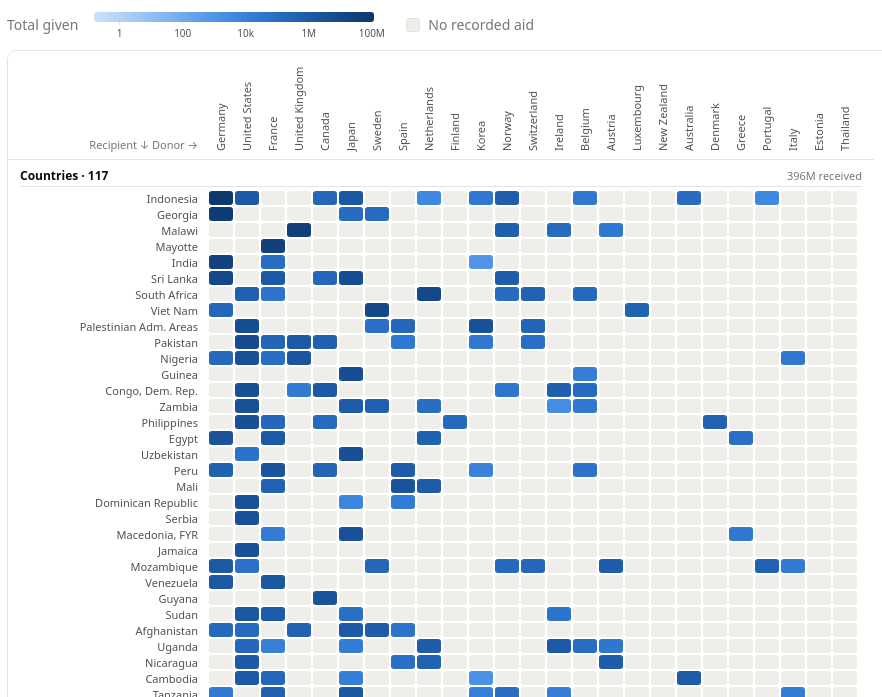
D3 v7 page, settled after 480 driven frames (8 s of simulated time); the page loaded 1 data file(s).


// ── main.js
// Foreign aid adjacency matrix: donors (columns) x recipients (rows).
// Cell value = sum of Amount for that donor -> recipient pair in the current selection.

const CELL_W = 26;
const CELL_H = 16;
const LABEL_W = 200;     // left gutter for recipient names
const COL_LABEL_H = 108; // height of rotated donor labels
const GROUP_H = 30;      // height of a recipient-group header row
const GROUP_GAP = 6;

const GROUPS = [
  { key: "Country", label: "Countries" },
  { key: "Regional", label: "Regions" },
  { key: "Unspecified", label: "Unspecified" },
];

// Sequential blue ramp (light -> dark on light surface; dark -> light on dark surface)
const RAMP = {
  light: ["#cde2fb", "#9ec5f4", "#6da7ec", "#3987e5", "#256abf", "#184f95", "#0d366b"],
  dark: ["#184f95", "#1c5cab", "#2a78d6", "#5598e7", "#86b6ef", "#b7d3f6", "#cde2fb"],
};

const fmtShort = (v) => d3.format(".3~s")(v).replace("G", "B");
const fmtFull = d3.format(",.0f");
const fmtPct = d3.format(".1%");

function recipientType(name) {
  if (name === "Bilateral, unspecified") return "Unspecified";
  if (/, regional$/i.test(name) || /^Sts Ex-Yugo/i.test(name)) return "Regional";
  return "Country";
}

const truncate = (s, n) => (s.length > n ? s.slice(0, n - 1) + "…" : s);

function isDark() {
  const t = document.documentElement.dataset.theme;
  if (t === "dark") return true;
  if (t === "light") return false;
  return window.matchMedia("(prefers-color-scheme: dark)").matches;
}

// ---------- tooltip ----------
const tip = document.getElementById("tooltip");
function showTip(event, html) {
  tip.innerHTML = html;
  tip.hidden = false;
  moveTip(event);
}
function moveTip(event) {
  const pad = 14;
  const { innerWidth: W, innerHeight: H } = window;
  const r = tip.getBoundingClientRect();
  let x = event.clientX + pad;
  let y = event.clientY + pad;
  if (x + r.width > W - 8) x = event.clientX - r.width - pad;
  if (y + r.height > H - 8) y = event.clientY - r.height - pad;
  tip.style.left = `${Math.max(8, x)}px`;
  tip.style.top = `${Math.max(8, y)}px`;
}
function hideTip() { tip.hidden = true; }

// ---------- data ----------
let raw = [];
const el = {
  yearFrom: document.getElementById("yearFrom"),
  yearTo: document.getElementById("yearTo"),
  purpose: document.getElementById("purpose"),
  sort: document.getElementById("sort"),
  count: document.getElementById("count"),
};

d3.csv("aid.csv", (d) => {
  const amount = +d.Amount;
  const donor = (d["Donor name"] || "").trim();
  const recipient = (d["Recipient name"] || "").trim();
  if (!d.Amount || Number.isNaN(amount) || !donor || !recipient) return null;
  return { year: +d.Year, donor, recipient, amount, purpose: (d.Purpose || "").trim() };
}).then((rows) => {
  raw = rows;
  initControls();
  render();
}).catch((err) => {
  document.getElementById("empty").hidden = false;
  document.getElementById("empty").textContent =
    "Could not load aid.csv. Open this page through a local server (python3 -m http.server).";
  console.error(err);
});

function initControls() {
  const [y0, y1] = d3.extent(raw, (d) => d.year);
  const years = d3.range(y0, y1 + 1);
  for (const s of [el.yearFrom, el.yearTo]) {
    s.innerHTML = years.map((y) => `<option value="${y}">${y}</option>`).join("");
  }
  el.yearFrom.value = y0;
  el.yearTo.value = y1;

  const purposes = Array.from(new Set(raw.map((d) => d.purpose))).sort(d3.ascending);
  el.purpose.innerHTML =
    `<option value="">All purposes (${purposes.length})</option>` +
    purposes.map((p) => `<option value="${escapeAttr(p)}" title="${escapeAttr(p)}">${escapeHtml(truncate(p, 60))}</option>`).join("");

  for (const s of [el.yearFrom, el.yearTo, el.purpose, el.sort]) s.addEventListener("change", render);
  window.matchMedia("(prefers-color-scheme: dark)").addEventListener("change", render);
}

function escapeHtml(s) {
  return s.replace(/[&<>"']/g, (c) => ({ "&": "&amp;", "<": "&lt;", ">": "&gt;", '"': "&quot;", "'": "&#39;" }[c]));
}
const escapeAttr = escapeHtml;

// ---------- render ----------
function render() {
  let lo = +el.yearFrom.value;
  let hi = +el.yearTo.value;
  if (lo > hi) [lo, hi] = [hi, lo];
  const purpose = el.purpose.value;
  const byName = el.sort.value === "name";

  const data = raw.filter((d) => d.year >= lo && d.year <= hi && (!purpose || d.purpose === purpose));
  el.count.textContent = `${data.length} of ${raw.length} records`;

  const head = d3.select("#head");
  const body = d3.select("#body");
  head.selectAll("*").remove();
  body.selectAll("*").remove();
  document.getElementById("empty").hidden = data.length > 0;
  if (!data.length) {
    head.attr("width", 0).attr("height", 0);
    body.attr("width", 0).attr("height", 0);
    renderSummary(null);
    d3.select("#legend").selectAll("*").remove();
    return;
  }

  // Aggregate
  const grand = d3.sum(data, (d) => d.amount);
  const donorTot = d3.rollup(data, (v) => d3.sum(v, (d) => d.amount), (d) => d.donor);
  const recTot = d3.rollup(data, (v) => d3.sum(v, (d) => d.amount), (d) => d.recipient);
  const pairs = d3.rollup(
    data,
    (v) => ({ total: d3.sum(v, (d) => d.amount), n: v.length }),
    (d) => d.donor,
    (d) => d.recipient,
  );
  const donorRecipCount = new Map([...pairs].map(([d, m]) => [d, m.size]));
  const recipDonors = d3.rollup(data, (v) => new Set(v.map((d) => d.donor)).size, (d) => d.recipient);
  const topDonorOf = new Map();
  for (const [donor, m] of pairs) {
    for (const [r, v] of m) {
      const cur = topDonorOf.get(r);
      if (!cur || v.total > cur.total) topDonorOf.set(r, { donor, total: v.total });
    }
  }

  const donorSort = byName ? d3.ascending : (a, b) => donorTot.get(b) - donorTot.get(a);
  const recSort = byName ? d3.ascending : (a, b) => recTot.get(b) - recTot.get(a);
  const donors = [...donorTot.keys()].sort(donorSort);

  // Row layout grouped by recipient type
  const rowY = new Map();
  const groupLayout = [];
  let y = 0;
  for (const g of GROUPS) {
    const members = [...recTot.keys()].filter((r) => recipientType(r) === g.key).sort(recSort);
    if (!members.length) continue;
    groupLayout.push({ ...g, y, members, total: d3.sum(members, (m) => recTot.get(m)) });
    y += GROUP_H;
    for (const m of members) { rowY.set(m, y); y += CELL_H; }
    y += GROUP_GAP;
  }
  const bodyH = y;
  const recipients = [...rowY.keys()];

  const x = d3.scaleBand().domain(donors).range([LABEL_W, LABEL_W + donors.length * CELL_W]);
  const matrixRight = LABEL_W + donors.length * CELL_W;
  const width = matrixRight + 16;

  // Color scale (log)
  const pairValues = [];
  for (const m of pairs.values()) for (const v of m.values()) if (v.total > 0) pairValues.push(v.total);
  let [cMin, cMax] = d3.extent(pairValues);
  if (cMin === undefined) { cMin = 1; cMax = 10; }
  if (cMin === cMax) cMin = cMax / 10;
  const color = d3.scaleSequentialLog(d3.interpolateRgbBasis(isDark() ? RAMP.dark : RAMP.light)).domain([cMin, cMax]);

  renderLegend(color, cMin, cMax);

  // ---------- header (donor labels) ----------
  head.attr("width", width).attr("height", COL_LABEL_H);

  const colLabels = head.append("g").selectAll("text").data(donors).join("text")
    .attr("class", "label col-label")
    .attr("transform", (d) => `translate(${x(d) + CELL_W / 2 + 4},${COL_LABEL_H - 8}) rotate(-90)`)
    .attr("text-anchor", "start")
    .attr("pointer-events", "none")
    .text((d) => truncate(d, 17));

  // hit target per donor column in the header
  head.append("g").selectAll("rect").data(donors).join("rect").attr("class", "hit")
    .attr("x", (d) => x(d)).attr("y", 0).attr("width", CELL_W).attr("height", COL_LABEL_H)
    .on("pointerenter", (ev, d) => { highlight(null, d); showTip(ev, donorTip(d)); })
    .on("pointermove", moveTip)
    .on("pointerleave", () => { highlight(null, null); hideTip(); });

  head.append("text").attr("class", "title-text").attr("x", LABEL_W - 10).attr("y", COL_LABEL_H - 10)
    .attr("text-anchor", "end").text("Recipient ↓   Donor →");

  function donorTip(d) {
    return `<div class="t">${escapeHtml(d)}</div>
      <div>Total given: <b>${fmtFull(donorTot.get(d))}</b></div>
      <div>${fmtPct(donorTot.get(d) / grand)} of all aid in selection</div>
      <div>${donorRecipCount.get(d)} recipient${donorRecipCount.get(d) === 1 ? "" : "s"}</div>`;
  }

  // ---------- body (matrix + recipient totals) ----------
  body.attr("width", width).attr("height", bodyH);

  // group headers
  const gh = body.append("g").selectAll("g").data(groupLayout).join("g");
  gh.append("text").attr("class", "group-text").attr("x", 12).attr("y", (g) => g.y + GROUP_H - 10)
    .text((g) => `${g.label} · ${g.members.length}`);
  gh.append("text").attr("class", "title-text").attr("x", width - 12).attr("y", (g) => g.y + GROUP_H - 10)
    .attr("text-anchor", "end").text((g) => `${fmtShort(g.total)} received`);
  gh.append("line").attr("class", "axis-line").attr("x1", 12).attr("x2", width - 12)
    .attr("y1", (g) => g.y + GROUP_H - 3.5).attr("y2", (g) => g.y + GROUP_H - 3.5);

  // row labels
  const rowLabels = body.append("g").selectAll("text").data(recipients).join("text")
    .attr("class", "label row-label")
    .attr("x", LABEL_W - 10).attr("y", (r) => rowY.get(r) + CELL_H / 2)
    .attr("dominant-baseline", "central").attr("text-anchor", "end")
    .text((r) => truncate(r, 32));

  // cells
  const cellData = recipients.flatMap((r) => donors.map((d) => ({ r, d, v: pairs.get(d)?.get(r) })));
  body.append("g").selectAll("rect").data(cellData).join("rect")
    .attr("class", (c) => (c.v ? "cell" : "cell empty"))
    .attr("x", (c) => x(c.d)).attr("y", (c) => rowY.get(c.r))
    .attr("width", CELL_W).attr("height", CELL_H).attr("rx", 4)
    .attr("fill", (c) => (c.v ? color(c.v.total) : null))
    .on("pointerenter", (ev, c) => { highlight(c.r, c.d); showTip(ev, cellTip(c)); })
    .on("pointermove", moveTip)
    .on("pointerleave", () => { highlight(null, null); hideTip(); });

  function cellTip(c) {
    const head = `<div class="t">${escapeHtml(c.d)} → ${escapeHtml(c.r)}</div>`;
    if (!c.v) return head + `<div>No recorded aid in this selection</div>`;
    return head + `<div>Total: <b>${fmtFull(c.v.total)}</b></div>
      <div>${c.v.n} project${c.v.n === 1 ? "" : "s"}</div>`;
  }

  // hit targets on the row label area
  body.append("g").selectAll("rect").data(recipients).join("rect")
    .attr("class", "hit").attr("x", 0).attr("y", (r) => rowY.get(r)).attr("width", LABEL_W).attr("height", CELL_H)
    .on("pointerenter", (ev, r) => { highlight(r, null); showTip(ev, recTip(r)); })
    .on("pointermove", moveTip)
    .on("pointerleave", () => { highlight(null, null); hideTip(); });

  function recTip(r) {
    const top = topDonorOf.get(r);
    const n = recipDonors.get(r);
    return `<div class="t">${escapeHtml(r)}</div>
      <div>Total received: <b>${fmtFull(recTot.get(r))}</b></div>
      <div>${fmtPct(recTot.get(r) / grand)} of all aid in selection</div>
      <div>${n} donor${n === 1 ? "" : "s"}; largest: ${escapeHtml(top.donor)} (${fmtShort(top.total)})</div>`;
  }

  // highlight overlays
  const hiRow = body.append("rect").attr("class", "hi hi-band").attr("rx", 4).style("display", "none");
  const hiColBody = body.append("rect").attr("class", "hi hi-band").attr("rx", 4).style("display", "none");
  const hiColHead = head.append("rect").attr("class", "hi hi-band").attr("rx", 4).style("display", "none");
  const hiCell = body.append("rect").attr("class", "hi hi-cell").attr("rx", 4).style("display", "none");

  function highlight(r, d) {
    rowLabels.classed("active", (x) => x === r);
    colLabels.classed("active", (x) => x === d);
    if (r) {
      hiRow.style("display", null).attr("x", LABEL_W + 0.5).attr("y", rowY.get(r) + 0.5)
        .attr("width", donors.length * CELL_W - 1).attr("height", CELL_H - 1);
    } else hiRow.style("display", "none");
    if (d) {
      hiColBody.style("display", null).attr("x", x(d) + 0.5).attr("y", 0.5)
        .attr("width", CELL_W - 1).attr("height", bodyH - 1);
      hiColHead.style("display", null).attr("x", x(d) + 0.5).attr("y", 0.5)
        .attr("width", CELL_W - 1).attr("height", COL_LABEL_H - 1);
    } else { hiColBody.style("display", "none"); hiColHead.style("display", "none"); }
    if (r && d) {
      hiCell.style("display", null).attr("x", x(d) + 1).attr("y", rowY.get(r) + 1)
        .attr("width", CELL_W - 2).attr("height", CELL_H - 2);
    } else hiCell.style("display", "none");
  }

  // ---------- summary cards ----------
  const ranked = (map) => [...map].sort((a, b) => b[1] - a[1]);
  renderSummary({
    donors: ranked(donorTot),
    countries: ranked(recTot).filter(([r]) => recipientType(r) === "Country"),
  });
}

function renderLegend(color, lo, hi) {
  const svg = d3.select("#legend");
  svg.selectAll("*").remove();
  const W = 300, x0 = 8, x1 = W - 12, barY = 4, barH = 10;
  const xs = d3.scaleLog().domain([lo, hi]).range([x0, x1]);
  const grad = svg.append("defs").append("linearGradient").attr("id", "legendGrad");
  d3.range(0, 1.0001, 0.1).forEach((t) => {
    grad.append("stop").attr("offset", `${t * 100}%`).attr("stop-color", color(lo * Math.pow(hi / lo, t)));
  });
  svg.append("rect").attr("x", x0).attr("y", barY).attr("width", x1 - x0).attr("height", barH)
    .attr("rx", 3).attr("fill", "url(#legendGrad)");
  const p0 = Math.ceil(Math.log10(lo)), p1 = Math.floor(Math.log10(hi));
  let ticks = d3.range(p0, p1 + 1).map((p) => 10 ** p);
  if (ticks.length > 6) ticks = ticks.filter((_, i) => i % 2 === 0);
  const g = svg.append("g").selectAll("g").data(ticks).join("g").attr("transform", (t) => `translate(${xs(t)},0)`);
  g.append("line").attr("class", "axis-line").attr("y1", barY + barH).attr("y2", barY + barH + 4);
  g.append("text").attr("class", "value-text").attr("y", barY + barH + 15).attr("text-anchor", "middle")
    .text((t) => fmtShort(t));
}

function renderSummary(s) {
  const box = document.getElementById("summary");
  if (!s) { box.innerHTML = ""; return; }
  const card = (k, entry) => {
    if (!entry) return `<div class="card"><div class="k">${k}</div><div class="name">—</div><div class="v">None in selection</div></div>`;
    const [name, v] = entry;
    return `<div class="card"><div class="k">${k}</div><div class="name">${escapeHtml(name)}</div>
      <div class="v">${fmtShort(v)}</div></div>`;
  };
  box.innerHTML =
    card("Top donor", s.donors[0]) +
    card("Top recipient country", s.countries[0]);
}


### data: aid.csv
ID, Year, Donor name, Recipient name, Amount, Purpose-code, Purpose
13308187, 1999, Australia, Timor-Leste, 22715, 12220, Basic health care
27339565, 2003, Australia, Singapore, 298, 15105, Government and civil society, purpose un…
38835178, 2008, Australia, Bilateral, unspecified, 44686, 15110, Public sector policy and adm. management
34378730, 2007, Australia, Colombia, 139556, 15130, Legal and judicial development
12191891, 1998, Australia, Indonesia, 103323, 24040, Informal/semi-formal fin. intermed.
23170622, 2004, Australia, Cambodia, 858311, 25010, Business support services & institutions
13311786, 1999, Australia, Papua New Guinea, 35200, 31110, Agricultural policy & admin. mgmt
94862076, 2010, Australia, Papua New Guinea, 86084, 31192, Plant/post-harvest prot. & pest ctrl
23209843, 2004, Australia, Solomon Islands, 62943, 31282, Forestry research
34451610, 2007, Australia, Solomon Islands, 30313, 43010, Multisector aid
50005778, 2009, Austria, Africa, regional, 5975, 11110, Education policy & admin. management
50005703, 2009, Austria, Uganda, 20888, 11330, Vocational training
15316543, 2001, Austria, Algeria, 155768, 11420, Higher education
23611101, 2005, Austria, Nicaragua, 689009, 11420, Higher education
31064132, 2007, Austria, Uganda, 9836, 12191, Medical services
35164208, 2008, Austria, Malawi, 21105, 13040, Std control including hiv/aids
17016824, 2002, Austria, Nicaragua, 22220, 14030, Basic drinking water supply and basic sa…
15328132, 2001, Austria, Mozambique, 637610, 15153, Media and free flow of information
11293258, 1998, Austria, Bilateral, unspecified, 30580, 24040, Informal/semi-formal fin. intermed.
15333611, 2001, Austria, Africa, regional, 730622, 24040, Informal/semi-formal fin. intermed.
17066156, 2002, Belgium, Senegal, 1711, 11130, Teacher training
94659679, 2010, Belgium, Peru, 34687, 13010, Population policy and admin. mgmt
23641612, 2005, Belgium, Algeria, 399557, 14081, Educ./trng:water supply & sanitation
18996118, 2003, Belgium, Nepal, 978, 16010, Social/welfare services
35240450, 2008, Belgium, Benin, 86604, 16050, Multisector aid for basic soc. serv.
94910733, 2010, Belgium, Senegal, 3431, 16050, Multisector aid for basic soc. serv.
27589920, 2006, Belgium, Guinea, 13046, 16061, Culture and recreation
35279084, 2008, Belgium, Uganda, 97175, 31110, Agricultural policy & admin. mgmt
35244607, 2008, Belgium, Ethiopia, 77333, 31162, Industrial crops/export crops
50006855, 2009, Belgium, Congo, Dem. Rep., 115955, 31182, Agricultural research
15372708, 2001, Belgium, Burundi, 9023, 31194, Agricultural co-operatives
21203222, 2004, Belgium, Congo, Dem. Rep., 6265, 43081, Multisector education/training
94940851, 2010, Belgium, Bilateral, unspecified, 745976, 43082, Research/scientific institutions
27662196, 2006, Belgium, Indonesia, 21303, 72010, Material relief assistance and services
95022218, 2010, Belgium, Guatemala, 139997, 74010, Disaster prevention and preparedness
21235774, 2004, Belgium, El Salvador, 315565, 92010, Support to national ngos
15396456, 2001, Belgium, Zambia, 22974, 92030, Support to local and regional ngos
21253341, 2004, Belgium, Peru, 18505, 99810, Sectors not specified
35341959, 2008, Belgium, Bilateral, unspecified, 211247, 99810, Sectors not specified
50006415, 2009, Belgium, South Africa, 139522, 99810, Sectors not specified
19009279, 2003, Belgium, Bilateral, unspecified, 68853, 99820, Promotion of development awareness
35285348, 2008, Belgium, Africa, regional, 2817, 99820, Promotion of development awareness
50070709, 2009, Belgium, Bilateral, unspecified, 4178, 99820, Promotion of development awareness
50057247, 2009, Canada, Congo, Dem. Rep., 993865, 11120, Education facilities and training
50069204, 2009, Canada, Sierra Leone, 177283, 12110, Health policy & admin. management
50061063, 2009, Canada, Ecuador, 75898, 12110, Health policy & admin. management
97959062, 2010, Canada, Zimbabwe, 44432, 12110, Health policy & admin. management
37769279, 2008, Canada, Peru, 274530, 12220, Basic health care
50063275, 2009, Canada, Bilateral, unspecified, 7537, 12220, Basic health care
50062387, 2009, Canada, Indonesia, 8501, 13020, Reproductive health care
10205864, 1995, Canada, Haiti, 105079, 15130, Legal and judicial development
50063288, 2009, Canada, Bilateral, unspecified, 438212, 15153, Media and free flow of information
33470991, 2007, Canada, Bilateral, unspecified, 5355310, 15210, Security system management and reform
97912913, 2010, Canada, Laos, 28630, 22040, Information and communication technology
50062022, 2009, Canada, Nepal, 26293, 23030, Power generation/renewable sources
33428981, 2007, Canada, Guyana, 698868, 25010, Business support services & institutions
50057037, 2009, Canada, Burundi, 15679, 25010, Business support services & institutions
97737295, 2010, Canada, Guatemala, 67544, 31110, Agricultural policy & admin. mgmt
97760652, 2010, Canada, Madagascar, 45541, 31182, Agricultural research
50056849, 2009, Canada, North of Sahara, regional, 81858, 31210, Forestry policy & admin. management
... 440 more rows